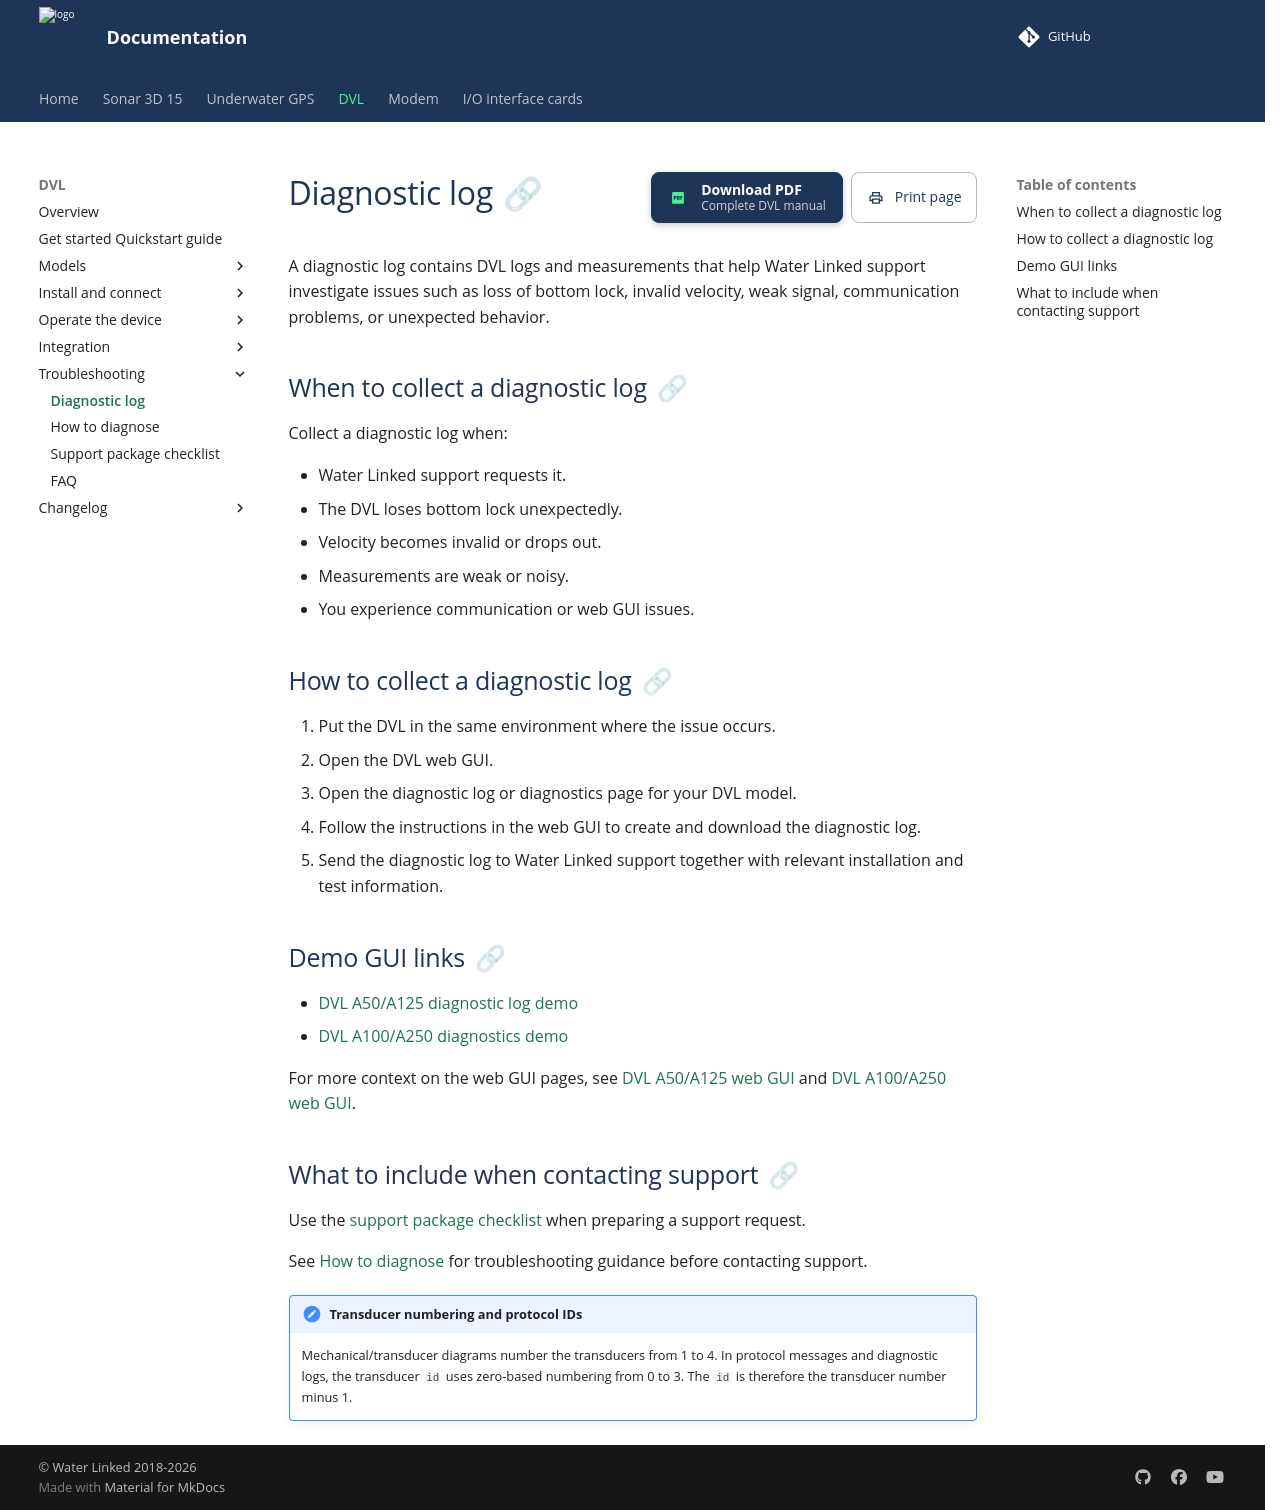

repository: waterlinked/docs · page: dvl/diagnostic-log/index.html · generator: mkdocs

# Diagnostic log

A diagnostic log contains DVL logs and measurements that help Water Linked support investigate issues such as loss of bottom lock, invalid velocity, weak signal, communication problems, or unexpected behavior.

## When to collect a diagnostic log

Collect a diagnostic log when:

* Water Linked support requests it.
* The DVL loses bottom lock unexpectedly.
* Velocity becomes invalid or drops out.
* Measurements are weak or noisy.
* You experience communication or web GUI issues.

## How to collect a diagnostic log

1. Put the DVL in the same environment where the issue occurs.
2. Open the DVL web GUI.
3. Open the diagnostic log or diagnostics page for your DVL model.
4. Follow the instructions in the web GUI to create and download the diagnostic log.
5. Send the diagnostic log to Water Linked support together with relevant installation and test information.

## Demo GUI links

* [DVL A50/A125 diagnostic log demo](https://dvl.demo.waterlinked.com/#/collect)
* [DVL A100/A250 diagnostics demo](https://dvl2.demo.waterlinked.com/#diagnostics)

For more context on the web GUI pages, see [DVL A50/A125 web GUI](dvl-a50_a125-gui.md) and [DVL A100/A250 web GUI](dvl-a250_a100-gui.md).

## What to include when contacting support

Use the [support package checklist](support-package-checklist.md) when preparing a support request.

See [How to diagnose](how-to-diagnose.md) for troubleshooting guidance before contacting support.

!!! note "Transducer numbering and protocol IDs"
    Mechanical/transducer diagrams number the transducers from 1 to 4. In protocol messages and diagnostic logs, the transducer `id` uses zero-based numbering from 0 to 3. The `id` is therefore the transducer number minus 1.
